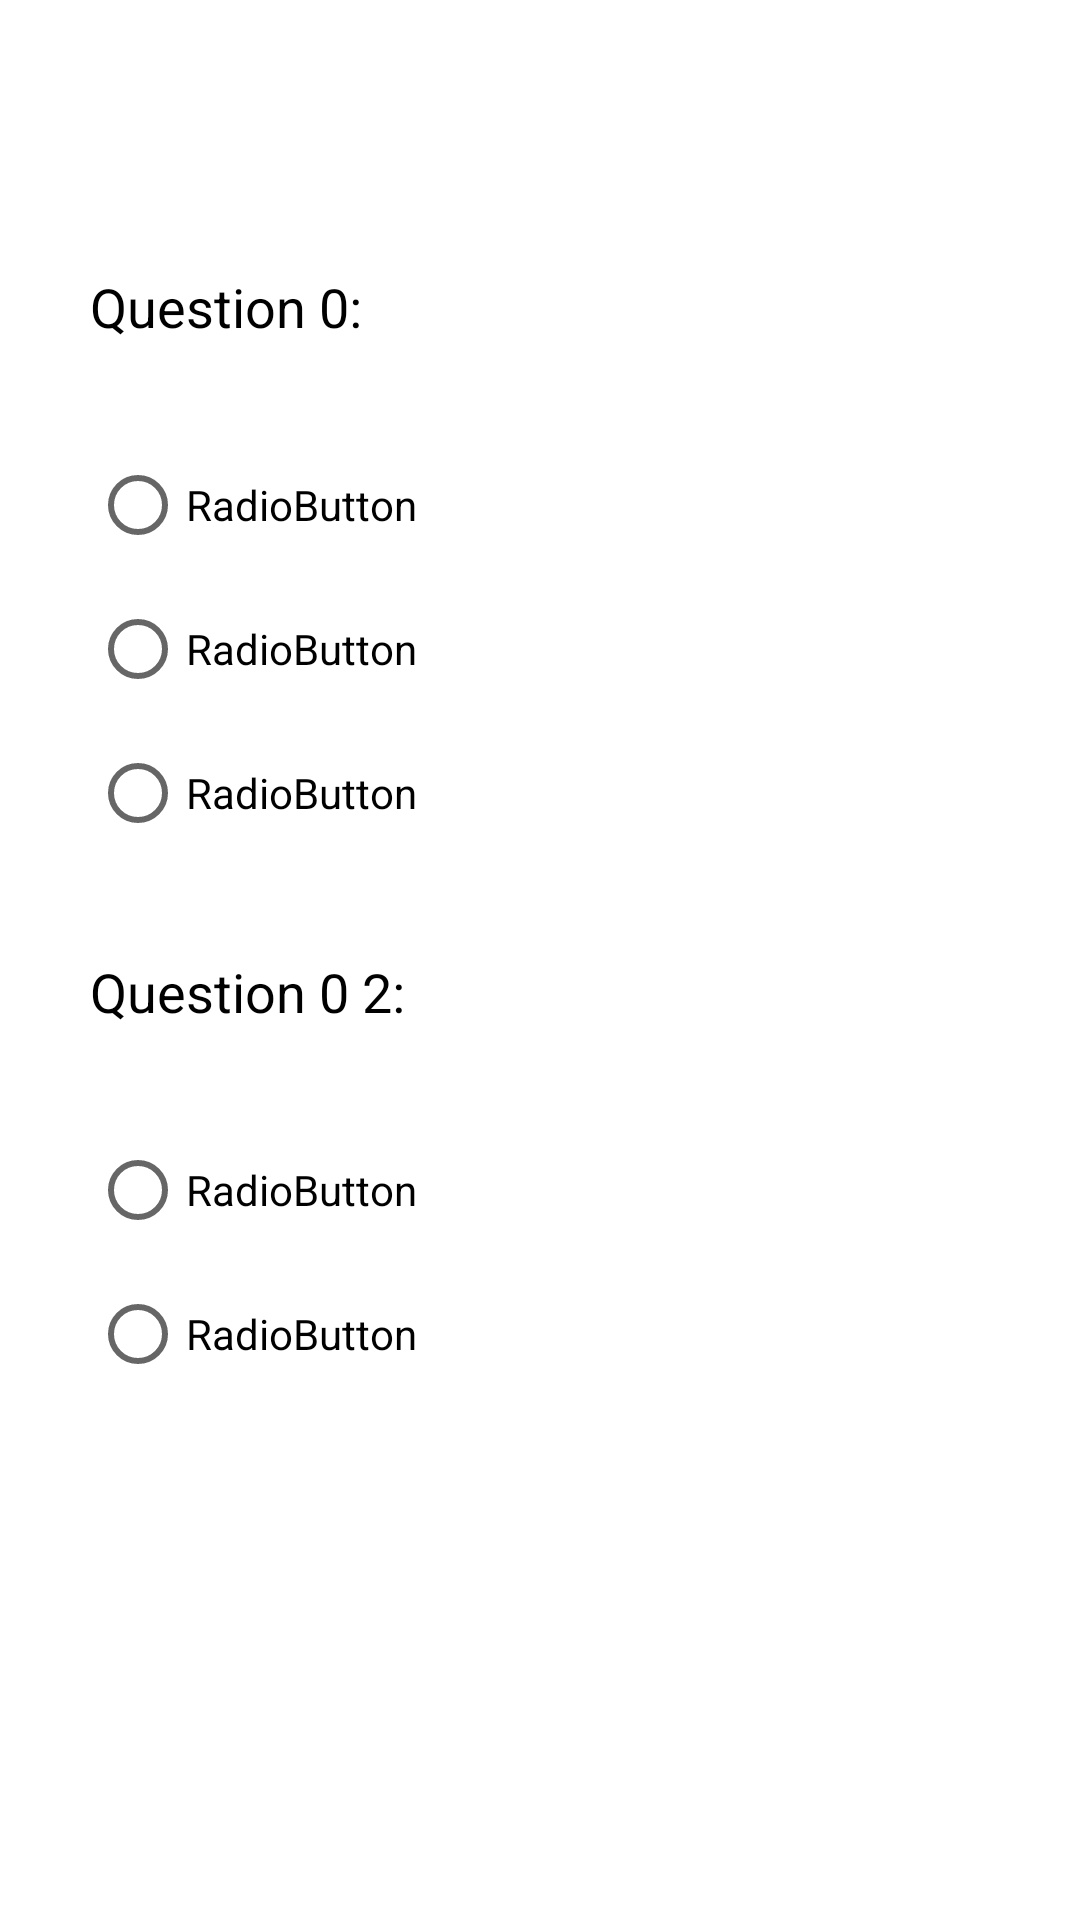

This screen was rendered from an Android layout file. Write that file and the resources it references.
<!-- AndroidManifest.xml: application theme Theme.MobileDevProject4 -->
<!-- res/layout/fragment_quiz.xml -->
<?xml version="1.0" encoding="utf-8"?>
<FrameLayout xmlns:android="http://schemas.android.com/apk/res/android"
    xmlns:tools="http://schemas.android.com/tools"
    android:layout_width="match_parent"
    android:layout_height="match_parent"
    tools:context=".QuizFragment">

    <LinearLayout
        android:layout_width="match_parent"
        android:layout_height="match_parent"
        android:orientation="vertical">

        <TextView
            android:id="@+id/capital_qtext"
            android:layout_width="match_parent"
            android:layout_height="wrap_content"
            android:layout_marginLeft="30dp"
            android:layout_marginTop="90dp"
            android:layout_marginRight="30dp"
            android:layout_marginBottom="30dp"
            android:text="Question 0:"
            android:textColor="@color/black"
            android:textSize="18sp" />

        <RadioGroup
            android:layout_width="match_parent"
            android:layout_height="wrap_content"
            android:layout_marginLeft="30dp">

            <RadioButton
                android:id="@+id/capital_butt1"
                android:layout_width="match_parent"
                android:layout_height="wrap_content"
                android:text="RadioButton" />

            <RadioButton
                android:id="@+id/capital_butt2"
                android:layout_width="match_parent"
                android:layout_height="wrap_content"
                android:text="RadioButton" />

            <RadioButton
                android:id="@+id/capital_butt3"
                android:layout_width="match_parent"
                android:layout_height="wrap_content"
                android:text="RadioButton" />
        </RadioGroup>

        <TextView
            android:id="@+id/pop_qtext"
            android:layout_width="match_parent"
            android:layout_height="wrap_content"
            android:layout_margin="30dp"
            android:text="Question 0 2:"
            android:textColor="@color/black"
            android:textSize="18sp" />

        <RadioGroup
            android:layout_width="match_parent"
            android:layout_height="match_parent"
            android:layout_marginLeft="30dp">

            <RadioButton
                android:id="@+id/pop_butt1"
                android:layout_width="match_parent"
                android:layout_height="wrap_content"
                android:text="RadioButton" />

            <RadioButton
                android:id="@+id/pop_butt2"
                android:layout_width="match_parent"
                android:layout_height="wrap_content"
                android:text="RadioButton" />
        </RadioGroup>

    </LinearLayout>
</FrameLayout>
<!-- resources referenced by this layout -->
<resources>
  <style name="Theme.MobileDevProject4" parent="Theme.MaterialComponents.DayNight.DarkActionBar">
          
          <item name="colorPrimary">@color/purple_500</item>
          <item name="colorPrimaryVariant">@color/purple_700</item>
          <item name="colorOnPrimary">@color/white</item>
          
          <item name="colorSecondary">@color/teal_200</item>
          <item name="colorSecondaryVariant">@color/teal_700</item>
          <item name="colorOnSecondary">@color/black</item>
          
          <item name="android:statusBarColor">?attr/colorPrimaryVariant</item>
          
      </style>
  <!-- not gathered from this repository: default colours our renderer supplied (Android Studio template values) -->
  <color name="purple_500">#FF6200EE</color>
  <color name="purple_700">#FF3700B3</color>
  <color name="teal_200">#FF03DAC5</color>
  <color name="teal_700">#FF018786</color>
  <color name="black">#FF000000</color>
  <color name="white">#FFFFFFFF</color>
</resources>
